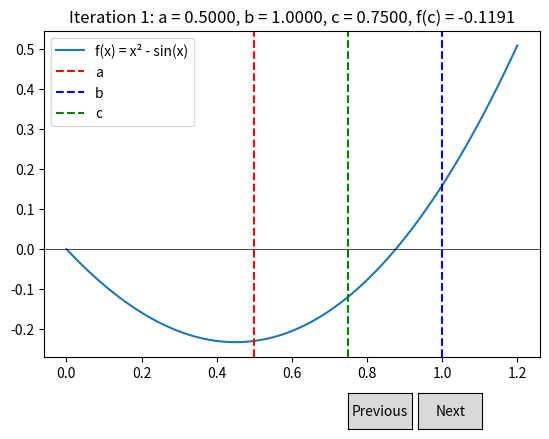

This chart was generated by the following Python code:
import numpy as np
import matplotlib.pyplot as plt
from matplotlib.widgets import Button

def f(x):
    return x**2 - np.sin(x)


def bisection_method(f, a, b, tol=1e-4, max_iter=100):
    results = []
    print("-----------------------------------------------------------------------")
    print("iter        a              b              c              f(c)")
    print("-----------------------------------------------------------------------")
    for i in range(1, max_iter + 1):
        c = (a + b) / 2.0
        fc = f(c)
        results.append((i, a, b, c, fc))
        print(f"  {i:<4d}    {a:<8.4f}       {b:<8.4f}       {c:<8.4f}       {fc:<.4f}")
        if abs(fc) < tol or (b - a) / 2 < tol:
            break
        if f(a) * fc < 0:
            b = c
        else:
            a = c
    return results

results = bisection_method(f, a=0.5, b=1)
print(f"\nThe root of the equation f(X) = x^2 - sin(x) = 0 is {results[-1][3]:.4f}.")


# Plotting and Visualization
class StepPlot:
    def __init__(self, results, f):
        self.results = results
        self.f = f
        self.index = 0
        self.fig, self.ax = plt.subplots()
        plt.subplots_adjust(bottom=0.2)
        self.plot_step()

        # Buttons
        axprev = plt.axes([0.6, 0.05, 0.1, 0.075])
        axnext = plt.axes([0.71, 0.05, 0.1, 0.075])
        self.bnext = Button(axnext, 'Next')
        self.bnext.on_clicked(self.next_step)
        self.bprev = Button(axprev, 'Previous')
        self.bprev.on_clicked(self.prev_step)

        plt.show()

    def plot_step(self):
        self.ax.clear()
        x = np.linspace(0, 1.2, 400)
        y = self.f(x)
        self.ax.plot(x, y, label='f(x) = x² - sin(x)')
        self.ax.axhline(0, color='black', linewidth=0.5)

        i, a, b, c, fc = self.results[self.index]
        self.ax.axvline(a, color='red', linestyle='--', label='a')
        self.ax.axvline(b, color='blue', linestyle='--', label='b')
        self.ax.axvline(c, color='green', linestyle='--', label='c')                

        self.ax.set_title(f'Iteration {i}: a = {a:.4f}, b = {b:.4f}, c = {c:.4f}, f(c) = {fc:.4f}')
        self.ax.legend()
        self.fig.canvas.draw()

    def next_step(self, event):
        if self.index < len(self.results) - 1:
            self.index += 1
            self.plot_step()

    def prev_step(self, event):
        if self.index > 0:
            self.index -= 1
            self.plot_step()


StepPlot(results, f)